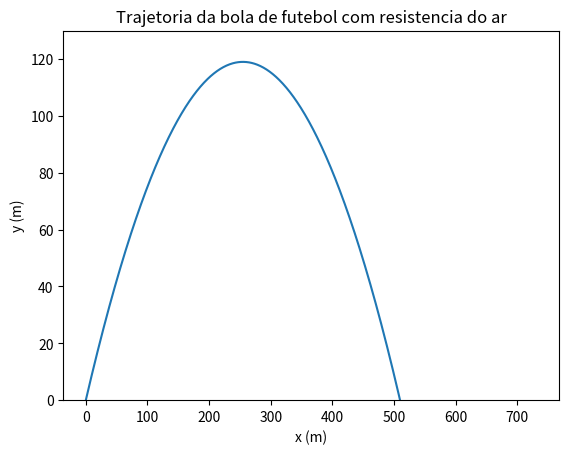

Generate this figure with matplotlib:
import numpy as np
import matplotlib.pyplot as plt

#bola de futebol chutada
#com resistencia do ar

v0 = 100    #velocidade inicial = 100km/h
a = 10      #angulo com a horizontal
g = 9.8     #gravidade
dt = 0.01   #tempo do passo
t0 = 0      #tempo inicial
n = 1000    #numero de passos

vt = 100    #velocidade terminal
m = 1       #massa da bola
d = g/vt**2 #constante D

#funcão para calcular a força de resistencia do ar
def forcaResAr(D, v, m):
    v_norm = np.linalg.norm(v)
    v_hat = v / v_norm
    return -m * D * v_norm**2 * v_hat

#aceleracao com resistencia do ar
a = g - forcaResAr(d, v0, m) 

#inicializar arrays para a posicao
px = np.empty(n + 1)
px[0] = 0

py = np.empty(n + 1)
py[0] = 0

#inicializar arrays para a velocidade
vx = np.empty(n + 1)
vx[0] = v0 * np.cos(a)

vy = np.empty(n + 1)
vy[0] = v0 * np.sin(a)

#for loop para calcular as posicoes e as velocidades
for i in range(n):
    #calcular a posicao
    px[i + 1] = px[i] + vx[i] * dt
    py[i + 1] = py[i] + vy[i] * dt

    #calcular a velocidade
    vx[i + 1] = vx[i]
    vy[i + 1] = vy[i] - a * dt

#plotar a trajetoria
plt.ylim(0, 130)
plt.plot(px, py)
plt.xlabel("x (m)")
plt.ylabel("y (m)")
plt.title("Trajetoria da bola de futebol com resistencia do ar")

#distancia maxima
dmax = np.max(px)
print("A distancia maxima atingida é: ", dmax)

plt.show()




